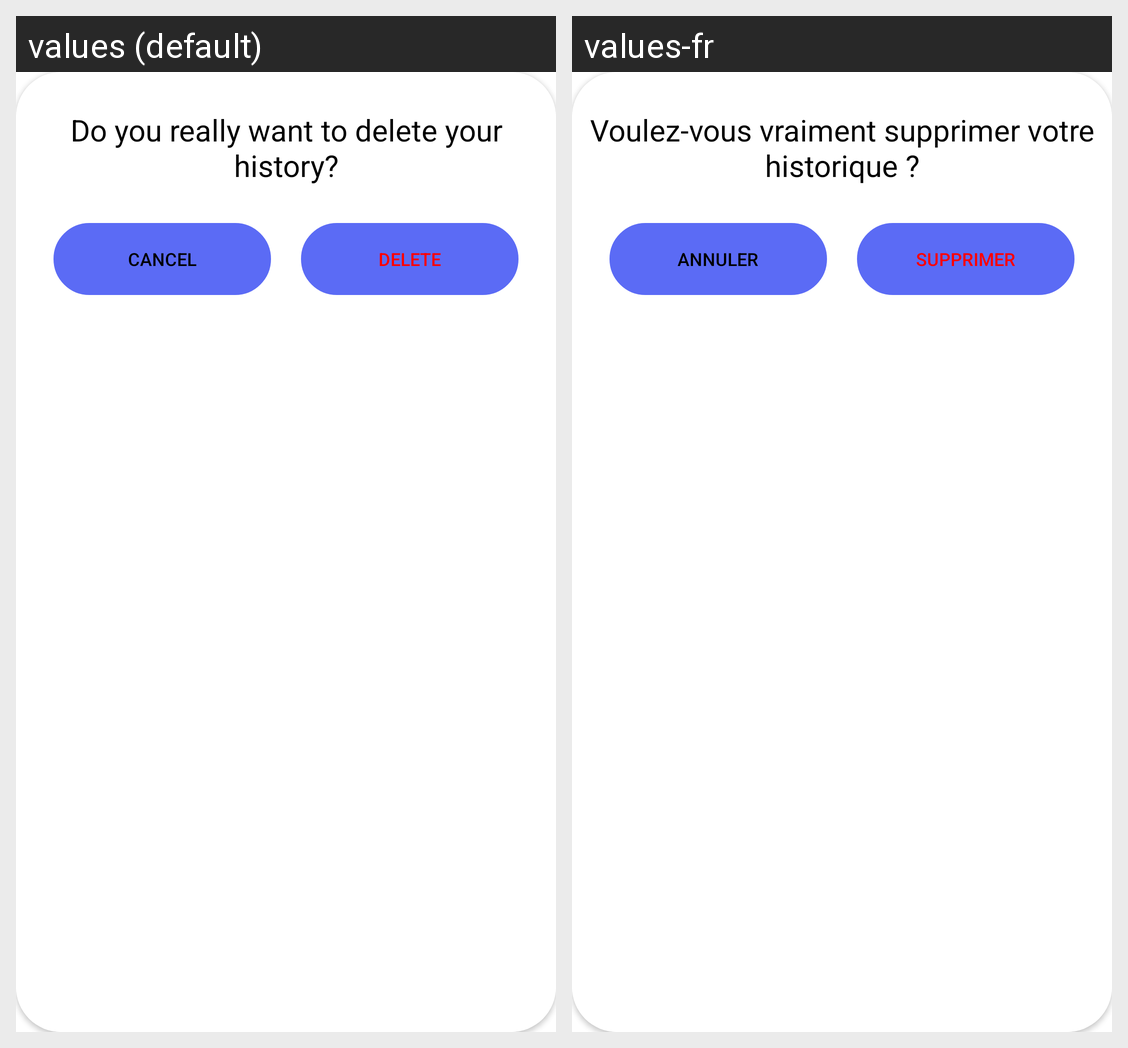

For this localized Android screen grid, give each drawn string resource with its value in every locale shown.
Android screen res/layout/dialog_delete_history.xml rendered under 2 locales, left to right: values (default), values-fr. Device: Nexus 5 (rendered at 1080×1920; each locale shown at half size, 540×960, under a caption strip naming it); theme Theme.SAE_DAM.
Strings drawn on this screen, with the default value and each locale's value (text and hints the layout hard-codes, and strings that could not be matched under every locale, appear in the picture but are not listed):

delete_history_dialog_confirm
  values: Do you really want to delete your history?
  values-fr: Voulez-vous vraiment supprimer votre historique ?

cancel
  values: Cancel
  values-fr: Annuler

delete
  values: Delete
  values-fr: Supprimer
